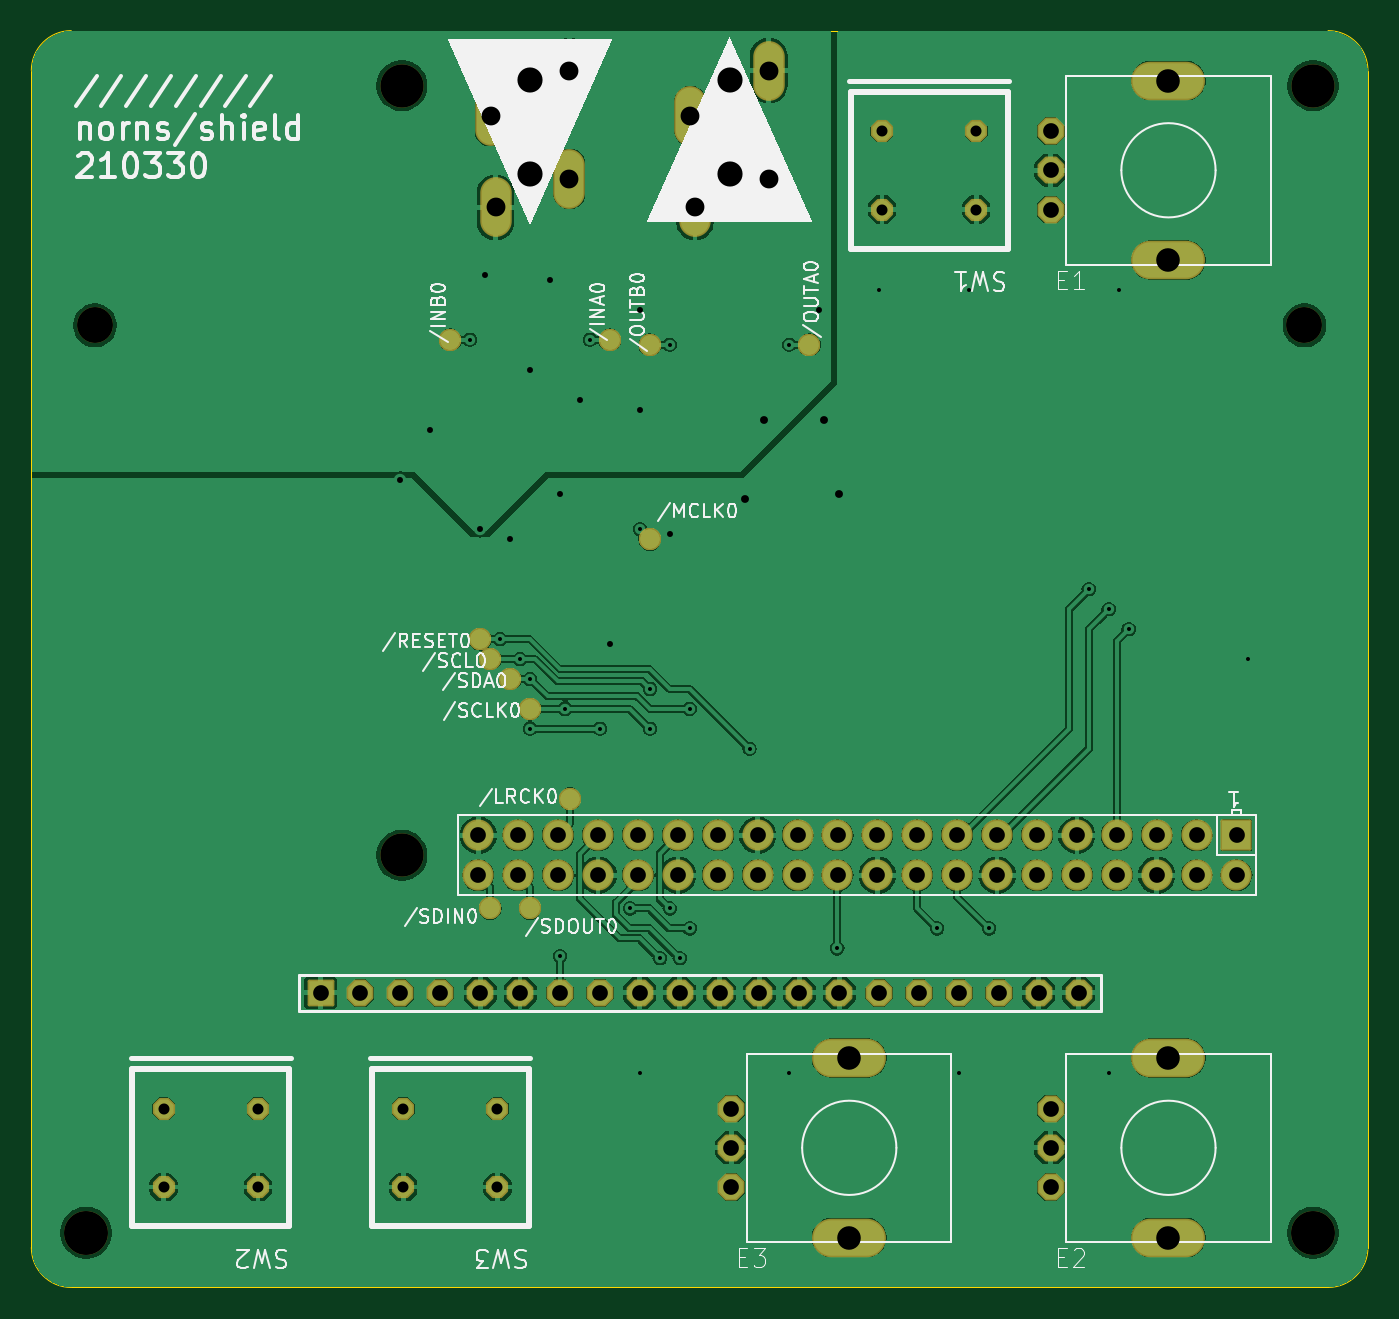
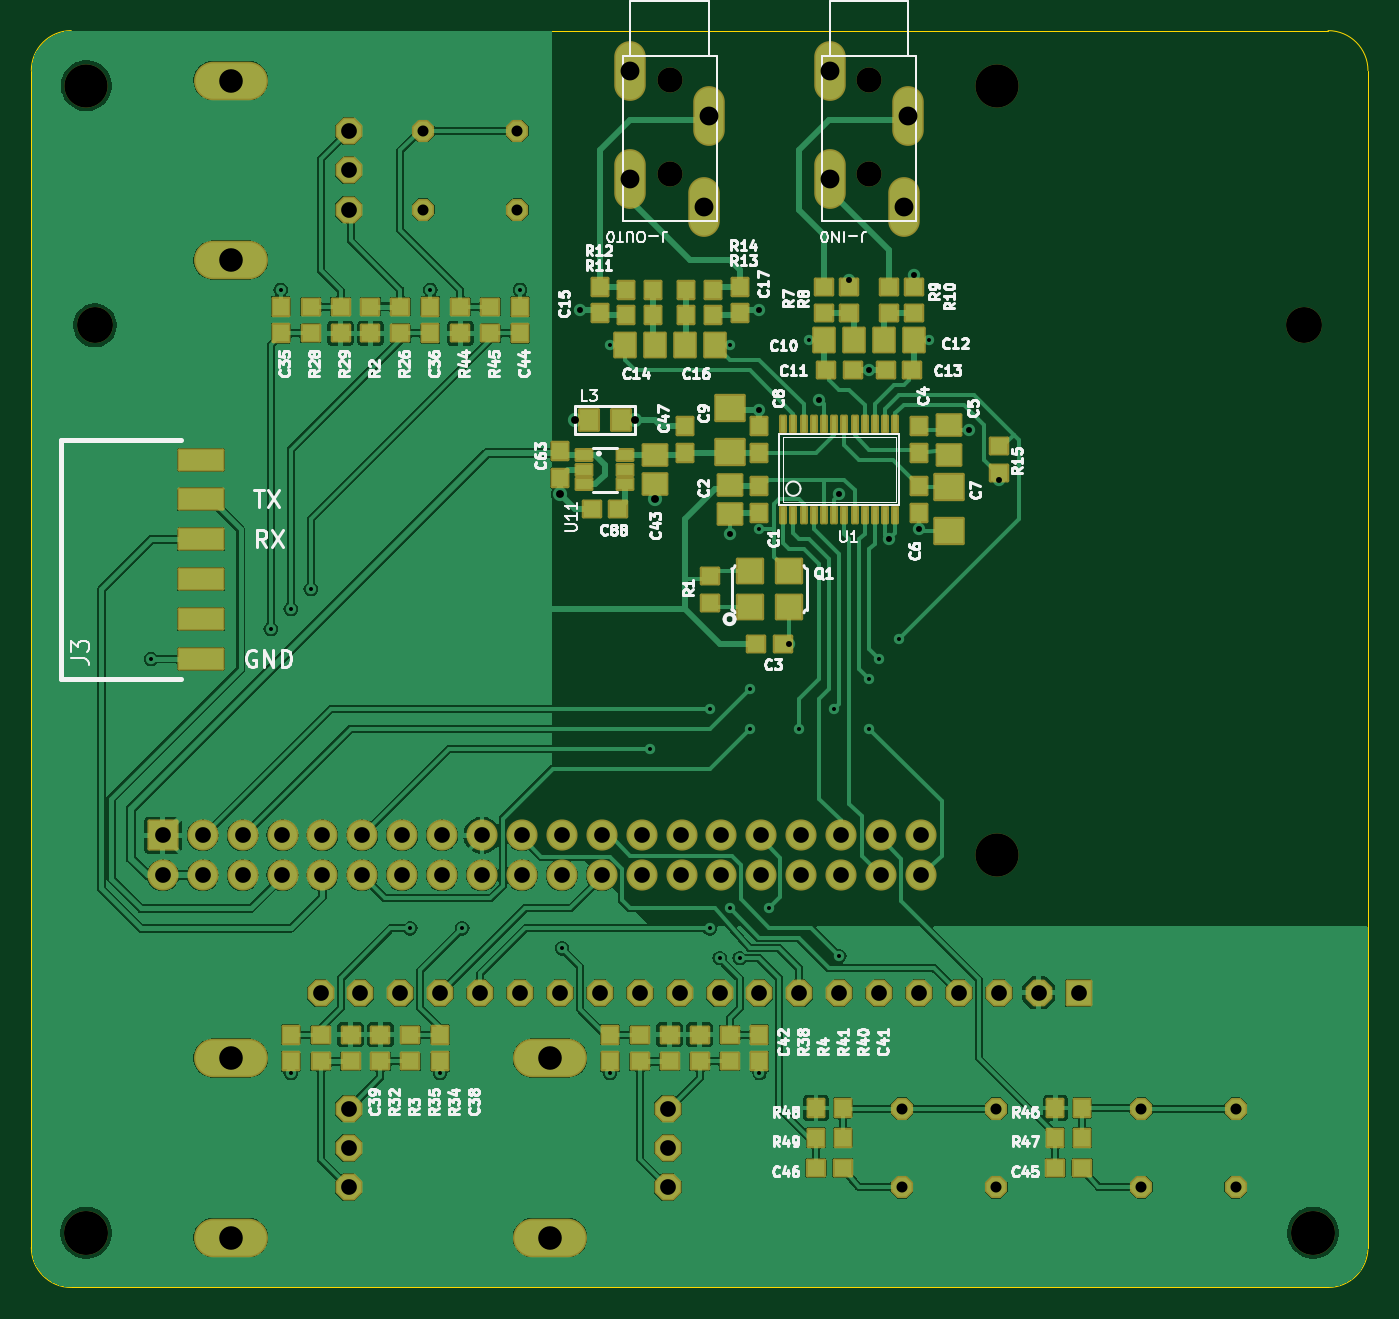
Circuit board: 11 layer files. Board 85.1 x 80.0 mm.
- bottom_copper: norns-shield-210330-B_Cu.gbr (226639 bytes)
- bottom_mask: norns-shield-210330-B_Mask.gbr (13641 bytes)
- paste: norns-shield-210330-B_Paste.gbr (6054 bytes)
- bottom_silk: norns-shield-210330-B_Silkscreen.gbr (109617 bytes)
- outline: norns-shield-210330-Edge_Cuts.gbr (4093 bytes)
- top_copper: norns-shield-210330-F_Cu.gbr (228249 bytes)
- top_mask: norns-shield-210330-F_Mask.gbr (7066 bytes)
- paste: norns-shield-210330-F_Paste.gbr (462 bytes)
- top_silk: norns-shield-210330-F_Silkscreen.gbr (54744 bytes)
- drill: norns-shield-210330-NPTH.drl (699 bytes)
- drill: norns-shield-210330-PTH.drl (2940 bytes)

=== bottom_copper: norns-shield-210330-B_Cu.gbr (226639 bytes, source omitted) ===
=== bottom_mask: norns-shield-210330-B_Mask.gbr (13641 bytes, source omitted) ===
=== paste: norns-shield-210330-B_Paste.gbr ===
%TF.GenerationSoftware,KiCad,Pcbnew,8.0.6*%
%TF.CreationDate,2024-12-19T22:40:04-08:00*%
%TF.ProjectId,norns-shield-210330,6e6f726e-732d-4736-9869-656c642d3231,rev?*%
%TF.SameCoordinates,Original*%
%TF.FileFunction,Paste,Bot*%
%TF.FilePolarity,Positive*%
%FSLAX46Y46*%
G04 Gerber Fmt 4.6, Leading zero omitted, Abs format (unit mm)*
G04 Created by KiCad (PCBNEW 8.0.6) date 2024-12-19 22:40:04*
%MOMM*%
%LPD*%
G01*
G04 APERTURE LIST*
%ADD10R,0.304800X0.990600*%
%ADD11R,1.000000X1.100000*%
%ADD12R,1.500000X1.300000*%
%ADD13R,1.600000X1.500000*%
%ADD14R,1.100000X1.000000*%
%ADD15R,1.800000X1.600000*%
%ADD16R,1.300000X1.500000*%
%ADD17R,2.794000X1.270000*%
%ADD18R,0.990000X0.690000*%
%ADD19R,1.200000X1.300000*%
G04 APERTURE END LIST*
D10*
%TO.C,U1*%
X143186100Y-90020800D03*
X142536100Y-90020800D03*
X141886100Y-90020800D03*
X141236100Y-90020800D03*
X140586100Y-90020800D03*
X139936100Y-90020800D03*
X139286100Y-90020800D03*
X138636100Y-90020800D03*
X137986100Y-90020800D03*
X137336100Y-90020800D03*
X136686100Y-90020800D03*
X136036100Y-90020800D03*
X136036100Y-95856400D03*
X136686100Y-95856400D03*
X137336100Y-95856400D03*
X137986100Y-95856400D03*
X138636100Y-95856400D03*
X139286100Y-95856400D03*
X139936100Y-95856400D03*
X140586100Y-95856400D03*
X141236100Y-95856400D03*
X141886100Y-95856400D03*
X142536100Y-95856400D03*
X143186100Y-95856400D03*
%TD*%
D11*
%TO.C,C1*%
X144691100Y-95693600D03*
X144691100Y-93993600D03*
%TD*%
D12*
%TO.C,C2*%
X146596100Y-95793600D03*
X146596100Y-93893600D03*
%TD*%
D13*
%TO.C,Q1*%
X145306100Y-99408600D03*
X142806100Y-99408600D03*
X142806100Y-101708600D03*
X145306100Y-101708600D03*
%TD*%
D14*
%TO.C,R1*%
X147866100Y-101408600D03*
X147866100Y-99708600D03*
%TD*%
%TO.C,C3*%
X143206100Y-104051100D03*
X144906100Y-104051100D03*
%TD*%
D11*
%TO.C,C4*%
X134531100Y-90183600D03*
X134531100Y-91883600D03*
%TD*%
D12*
%TO.C,C5*%
X132626100Y-90083600D03*
X132626100Y-91983600D03*
%TD*%
D11*
%TO.C,C6*%
X134531100Y-95693600D03*
X134531100Y-93993600D03*
%TD*%
D15*
%TO.C,C7*%
X132626100Y-96878600D03*
X132626100Y-94078600D03*
%TD*%
D11*
%TO.C,C8*%
X144691100Y-90183600D03*
X144691100Y-91883600D03*
%TD*%
D15*
%TO.C,C9*%
X146596100Y-88998600D03*
X146596100Y-91798600D03*
%TD*%
D14*
%TO.C,R7*%
X140563600Y-81293600D03*
X140563600Y-82993600D03*
%TD*%
%TO.C,R8*%
X138976100Y-81293600D03*
X138976100Y-82993600D03*
%TD*%
D16*
%TO.C,C10*%
X138661100Y-84683600D03*
X140561100Y-84683600D03*
%TD*%
D14*
%TO.C,C11*%
X138761100Y-86588600D03*
X140461100Y-86588600D03*
%TD*%
%TO.C,R9*%
X136436100Y-81293600D03*
X136436100Y-82993600D03*
%TD*%
%TO.C,R10*%
X134848600Y-81293600D03*
X134848600Y-82993600D03*
%TD*%
D16*
%TO.C,C12*%
X136751100Y-84683600D03*
X134851100Y-84683600D03*
%TD*%
D14*
%TO.C,C13*%
X136651100Y-86588600D03*
X134951100Y-86588600D03*
%TD*%
D16*
%TO.C,C14*%
X151361100Y-85001100D03*
X153261100Y-85001100D03*
%TD*%
D11*
%TO.C,R11*%
X153161100Y-83096100D03*
X151461100Y-83096100D03*
%TD*%
%TO.C,R12*%
X153161100Y-81508600D03*
X151461100Y-81508600D03*
%TD*%
%TO.C,C15*%
X154851100Y-82993600D03*
X154851100Y-81293600D03*
%TD*%
D16*
%TO.C,C16*%
X149451100Y-85001100D03*
X147551100Y-85001100D03*
%TD*%
D11*
%TO.C,R13*%
X147651100Y-83096100D03*
X149351100Y-83096100D03*
%TD*%
%TO.C,R14*%
X147651100Y-81508600D03*
X149351100Y-81508600D03*
%TD*%
%TO.C,C17*%
X145961100Y-82993600D03*
X145961100Y-81293600D03*
%TD*%
D14*
%TO.C,R15*%
X129451100Y-93153600D03*
X129451100Y-91453600D03*
%TD*%
D11*
%TO.C,C35*%
X175171100Y-82563600D03*
X175171100Y-84263600D03*
%TD*%
D14*
%TO.C,R26*%
X167551100Y-84263600D03*
X167551100Y-82563600D03*
%TD*%
%TO.C,R28*%
X173266100Y-84263600D03*
X173266100Y-82563600D03*
%TD*%
%TO.C,R29*%
X171361100Y-84263600D03*
X171361100Y-82563600D03*
%TD*%
D11*
%TO.C,C36*%
X165646100Y-82563600D03*
X165646100Y-84263600D03*
%TD*%
%TO.C,C38*%
X165011100Y-130618600D03*
X165011100Y-128918600D03*
%TD*%
D14*
%TO.C,R32*%
X172631100Y-128918600D03*
X172631100Y-130618600D03*
%TD*%
%TO.C,R34*%
X166916100Y-128918600D03*
X166916100Y-130618600D03*
%TD*%
%TO.C,R35*%
X168821100Y-128918600D03*
X168821100Y-130618600D03*
%TD*%
D11*
%TO.C,C39*%
X174536100Y-130618600D03*
X174536100Y-128918600D03*
%TD*%
%TO.C,C41*%
X144691100Y-130618600D03*
X144691100Y-128918600D03*
%TD*%
D14*
%TO.C,R38*%
X152311100Y-128918600D03*
X152311100Y-130618600D03*
%TD*%
%TO.C,R40*%
X146596100Y-128918600D03*
X146596100Y-130618600D03*
%TD*%
%TO.C,R41*%
X148501100Y-128918600D03*
X148501100Y-130618600D03*
%TD*%
D11*
%TO.C,C42*%
X154216100Y-130618600D03*
X154216100Y-128918600D03*
%TD*%
D14*
%TO.C,R44*%
X163741100Y-82563600D03*
X163741100Y-84263600D03*
%TD*%
%TO.C,R45*%
X161836100Y-84263600D03*
X161836100Y-82563600D03*
%TD*%
D11*
%TO.C,C44*%
X159931100Y-82563600D03*
X159931100Y-84263600D03*
%TD*%
%TO.C,R46*%
X124156100Y-133578600D03*
X125856100Y-133578600D03*
%TD*%
%TO.C,R47*%
X125856100Y-135483600D03*
X124156100Y-135483600D03*
%TD*%
D14*
%TO.C,C45*%
X124156100Y-137388600D03*
X125856100Y-137388600D03*
%TD*%
D11*
%TO.C,R48*%
X139396100Y-133578600D03*
X141096100Y-133578600D03*
%TD*%
%TO.C,R49*%
X141096100Y-135483600D03*
X139396100Y-135483600D03*
%TD*%
D14*
%TO.C,C46*%
X139396100Y-137388600D03*
X141096100Y-137388600D03*
%TD*%
D17*
%TO.C,J3*%
X180251100Y-92303600D03*
X180251100Y-94843600D03*
X180251100Y-97383600D03*
X180251100Y-99923600D03*
X180251100Y-102463600D03*
X180251100Y-105003600D03*
%TD*%
D14*
%TO.C,R2*%
X169456100Y-84263600D03*
X169456100Y-82563600D03*
%TD*%
%TO.C,R3*%
X170726100Y-128918600D03*
X170726100Y-130618600D03*
%TD*%
%TO.C,R4*%
X150406100Y-128918600D03*
X150406100Y-130618600D03*
%TD*%
D11*
%TO.C,C47*%
X149453600Y-90183600D03*
X149453600Y-91883600D03*
%TD*%
D18*
%TO.C,U11*%
X153233600Y-91988600D03*
X153233600Y-92938600D03*
X153233600Y-93888600D03*
X155833600Y-93888600D03*
X155833600Y-92938600D03*
X155833600Y-91988600D03*
%TD*%
D12*
%TO.C,C43*%
X151358600Y-93888600D03*
X151358600Y-91988600D03*
%TD*%
D11*
%TO.C,C63*%
X157391100Y-93471100D03*
X157391100Y-91771100D03*
%TD*%
D14*
%TO.C,C88*%
X155383600Y-95478600D03*
X153683600Y-95478600D03*
%TD*%
D19*
%TO.C,L3*%
X155549600Y-89763600D03*
X153517600Y-89763600D03*
%TD*%
M02*

=== bottom_silk: norns-shield-210330-B_Silkscreen.gbr (109617 bytes, source omitted) ===
=== outline: norns-shield-210330-Edge_Cuts.gbr ===
%TF.GenerationSoftware,KiCad,Pcbnew,8.0.6*%
%TF.CreationDate,2024-12-19T22:40:05-08:00*%
%TF.ProjectId,norns-shield-210330,6e6f726e-732d-4736-9869-656c642d3231,rev?*%
%TF.SameCoordinates,Original*%
%TF.FileFunction,Profile,NP*%
%FSLAX46Y46*%
G04 Gerber Fmt 4.6, Leading zero omitted, Abs format (unit mm)*
G04 Created by KiCad (PCBNEW 8.0.6) date 2024-12-19 22:40:05*
%MOMM*%
%LPD*%
G01*
G04 APERTURE LIST*
%TA.AperFunction,Profile*%
%ADD10C,0.050000*%
%TD*%
G04 APERTURE END LIST*
D10*
X105956100Y-67538600D02*
X105956100Y-142468600D01*
X108496100Y-145008600D02*
G75*
G02*
X105956100Y-142468600I0J2540000D01*
G01*
X108496100Y-145008600D02*
X188506100Y-145008600D01*
X191046100Y-142468600D02*
G75*
G02*
X188506100Y-145008600I-2540000J0D01*
G01*
X191046100Y-142468600D02*
X191046100Y-67538600D01*
X188506100Y-64998600D02*
G75*
G02*
X191046100Y-67538600I0J-2540000D01*
G01*
X188506100Y-64998600D02*
X108496100Y-64998600D01*
X105956100Y-67538600D02*
G75*
G02*
X108496100Y-64998600I2540000J0D01*
G01*
%TO.C,E1*%
X176746100Y-79018600D02*
G75*
G02*
X177046100Y-78718600I300000J0D01*
G01*
X176746100Y-80218600D02*
X176746100Y-79018600D01*
X177046100Y-80518600D02*
G75*
G02*
X176746100Y-80218600I0J300000D01*
G01*
X179646100Y-80518600D02*
X177046100Y-80518600D01*
X179946100Y-80218600D02*
G75*
G02*
X179646100Y-80518600I-300000J0D01*
G01*
X179946100Y-79018600D02*
X179946100Y-80218600D01*
X179646100Y-78718600D02*
G75*
G02*
X179946100Y-79018600I0J-300000D01*
G01*
X177046100Y-78718600D02*
X179646100Y-78718600D01*
X176746100Y-67588600D02*
G75*
G02*
X177046100Y-67288600I300000J0D01*
G01*
X176746100Y-68788600D02*
X176746100Y-67588600D01*
X177046100Y-69088600D02*
G75*
G02*
X176746100Y-68788600I0J300000D01*
G01*
X179646100Y-69088600D02*
X177046100Y-69088600D01*
X179946100Y-68788600D02*
G75*
G02*
X179646100Y-69088600I-300000J0D01*
G01*
X179946100Y-67588600D02*
X179946100Y-68788600D01*
X179646100Y-67288600D02*
G75*
G02*
X179946100Y-67588600I0J-300000D01*
G01*
X177046100Y-67288600D02*
X179646100Y-67288600D01*
%TO.C,E2*%
X176746100Y-141248600D02*
G75*
G02*
X177046100Y-140948600I300000J0D01*
G01*
X176746100Y-142448600D02*
X176746100Y-141248600D01*
X177046100Y-142748600D02*
G75*
G02*
X176746100Y-142448600I0J300000D01*
G01*
X179646100Y-142748600D02*
X177046100Y-142748600D01*
X179946100Y-142448600D02*
G75*
G02*
X179646100Y-142748600I-300000J0D01*
G01*
X179946100Y-141248600D02*
X179946100Y-142448600D01*
X179646100Y-140948600D02*
G75*
G02*
X179946100Y-141248600I0J-300000D01*
G01*
X177046100Y-140948600D02*
X179646100Y-140948600D01*
X176746100Y-129818600D02*
G75*
G02*
X177046100Y-129518600I300000J0D01*
G01*
X176746100Y-131018600D02*
X176746100Y-129818600D01*
X177046100Y-131318600D02*
G75*
G02*
X176746100Y-131018600I0J300000D01*
G01*
X179646100Y-131318600D02*
X177046100Y-131318600D01*
X179946100Y-131018600D02*
G75*
G02*
X179646100Y-131318600I-300000J0D01*
G01*
X179946100Y-129818600D02*
X179946100Y-131018600D01*
X179646100Y-129518600D02*
G75*
G02*
X179946100Y-129818600I0J-300000D01*
G01*
X177046100Y-129518600D02*
X179646100Y-129518600D01*
%TO.C,E3*%
X156426100Y-141248600D02*
G75*
G02*
X156726100Y-140948600I300000J0D01*
G01*
X156426100Y-142448600D02*
X156426100Y-141248600D01*
X156726100Y-142748600D02*
G75*
G02*
X156426100Y-142448600I0J300000D01*
G01*
X159326100Y-142748600D02*
X156726100Y-142748600D01*
X159626100Y-142448600D02*
G75*
G02*
X159326100Y-142748600I-300000J0D01*
G01*
X159626100Y-141248600D02*
X159626100Y-142448600D01*
X159326100Y-140948600D02*
G75*
G02*
X159626100Y-141248600I0J-300000D01*
G01*
X156726100Y-140948600D02*
X159326100Y-140948600D01*
X156426100Y-129818600D02*
G75*
G02*
X156726100Y-129518600I300000J0D01*
G01*
X156426100Y-131018600D02*
X156426100Y-129818600D01*
X156726100Y-131318600D02*
G75*
G02*
X156426100Y-131018600I0J300000D01*
G01*
X159326100Y-131318600D02*
X156726100Y-131318600D01*
X159626100Y-131018600D02*
G75*
G02*
X159326100Y-131318600I-300000J0D01*
G01*
X159626100Y-129818600D02*
X159626100Y-131018600D01*
X159326100Y-129518600D02*
G75*
G02*
X159626100Y-129818600I0J-300000D01*
G01*
X156726100Y-129518600D02*
X159326100Y-129518600D01*
%TD*%
M02*

=== top_copper: norns-shield-210330-F_Cu.gbr (228249 bytes, source omitted) ===
=== top_mask: norns-shield-210330-F_Mask.gbr (7066 bytes, source omitted) ===
=== paste: norns-shield-210330-F_Paste.gbr ===
%TF.GenerationSoftware,KiCad,Pcbnew,8.0.6*%
%TF.CreationDate,2024-12-19T22:40:04-08:00*%
%TF.ProjectId,norns-shield-210330,6e6f726e-732d-4736-9869-656c642d3231,rev?*%
%TF.SameCoordinates,Original*%
%TF.FileFunction,Paste,Top*%
%TF.FilePolarity,Positive*%
%FSLAX46Y46*%
G04 Gerber Fmt 4.6, Leading zero omitted, Abs format (unit mm)*
G04 Created by KiCad (PCBNEW 8.0.6) date 2024-12-19 22:40:04*
%MOMM*%
%LPD*%
G01*
G04 APERTURE LIST*
G04 APERTURE END LIST*
M02*

=== top_silk: norns-shield-210330-F_Silkscreen.gbr (54744 bytes, source omitted) ===
=== drill: norns-shield-210330-NPTH.drl ===
M48
; DRILL file {KiCad 8.0.6} date 2024-12-19T22:40:07-0800
; FORMAT={-:-/ absolute / inch / decimal}
; #@! TF.CreationDate,2024-12-19T22:40:07-08:00
; #@! TF.GenerationSoftware,Kicad,Pcbnew,8.0.6
; #@! TF.FileFunction,NonPlated,1,2,NPTH
FMAT,2
INCH
; #@! TA.AperFunction,NonPlated,NPTH,ComponentDrill
T1C0.0630
; #@! TA.AperFunction,NonPlated,NPTH,ComponentDrill
T2C0.0900
; #@! TA.AperFunction,NonPlated,NPTH,ComponentDrill
T3C0.1083
; #@! TA.AperFunction,NonPlated,NPTH,ComponentDrill
T4C0.1102
%
G90
G05
T1
X5.4215Y-2.6826
X5.4215Y-2.9188
X5.9215Y-2.6826
X5.9215Y-2.9188
T2
X4.3308Y-3.2974
X7.3622Y-3.2974
T3
X5.1002Y-2.6968
X5.1002Y-4.6259
X7.3837Y-2.6968
T4
X4.309Y-5.5715
X7.384Y-5.5715
M30

=== drill: norns-shield-210330-PTH.drl ===
M48
; DRILL file {KiCad 8.0.6} date 2024-12-19T22:40:07-0800
; FORMAT={-:-/ absolute / inch / decimal}
; #@! TF.CreationDate,2024-12-19T22:40:07-08:00
; #@! TF.GenerationSoftware,Kicad,Pcbnew,8.0.6
; #@! TF.FileFunction,Plated,1,2,PTH
FMAT,2
INCH
; #@! TA.AperFunction,Plated,PTH,ViaDrill
T1C0.0100
; #@! TA.AperFunction,Plated,PTH,ViaDrill
T2C0.0150
; #@! TA.AperFunction,Plated,PTH,ViaDrill
T3C0.0197
; #@! TA.AperFunction,Plated,PTH,ComponentDrill
T4C0.0276
; #@! TA.AperFunction,Plated,PTH,ComponentDrill
T5C0.0394
; #@! TA.AperFunction,Plated,PTH,ComponentDrill
T6C0.0472
; #@! TA.AperFunction,Plated,PTH,ComponentDrill
T7C0.0591
%
G90
G05
T1
X5.2715Y-3.334
X5.3465Y-4.084
X5.3965Y-4.134
X5.4215Y-4.184
X5.4215Y-4.309
X5.4965Y-4.879
X5.509Y-4.259
X5.5715Y-3.334
X5.5965Y-4.309
X5.6715Y-4.759
X5.6965Y-3.809
X5.6965Y-5.1715
X5.7215Y-4.209
X5.7215Y-4.309
X5.7465Y-4.884
X5.7715Y-3.3465
X5.7715Y-4.759
X5.7965Y-4.884
X5.8215Y-4.259
X5.8215Y-4.809
X5.9715Y-4.359
X6.0715Y-3.3465
X6.0715Y-5.1715
X6.1915Y-4.859
X6.2965Y-3.209
X6.4415Y-4.809
X6.4965Y-5.1715
X6.5215Y-3.209
X6.5715Y-4.809
X6.8215Y-3.959
X6.8715Y-4.009
X6.8715Y-5.1715
X6.8965Y-3.209
X6.9215Y-4.059
X7.2215Y-4.134
T2
X5.0965Y-3.684
X5.1715Y-3.559
X5.2965Y-3.809
X5.309Y-3.1715
X5.3715Y-3.834
X5.4215Y-3.409
X5.4715Y-3.184
X5.4965Y-3.7215
X5.5465Y-3.484
X5.6215Y-4.0965
X5.6965Y-3.259
X5.6965Y-3.509
X5.7715Y-3.8215
X6.1465Y-3.259
T3
X5.959Y-3.734
X6.009Y-3.534
X6.159Y-3.534
X6.1965Y-3.7215
T4
X4.5034Y-5.2606
X4.5034Y-5.4574
X4.7396Y-5.2606
X4.7396Y-5.4574
X5.1034Y-5.2606
X5.1034Y-5.4574
X5.3396Y-5.2606
X5.3396Y-5.4574
X6.3034Y-2.8106
X6.3034Y-3.0074
X6.5396Y-2.8106
X6.5396Y-3.0074
T5
X4.8965Y-4.9706
X4.9965Y-4.9706
X5.0965Y-4.9706
X5.1965Y-4.9706
X5.292Y-4.5759
X5.292Y-4.6759
X5.2965Y-4.9706
X5.392Y-4.5759
X5.392Y-4.6759
X5.3965Y-4.9706
X5.492Y-4.5759
X5.492Y-4.6759
X5.4965Y-4.9706
X5.592Y-4.5759
X5.592Y-4.6759
X5.5965Y-4.9706
X5.692Y-4.5759
X5.692Y-4.6759
X5.6965Y-4.9706
X5.792Y-4.5759
X5.792Y-4.6759
X5.7965Y-4.9706
X5.892Y-4.5759
X5.892Y-4.6759
X5.8965Y-4.9706
X5.9262Y-5.2606
X5.9262Y-5.359
X5.9262Y-5.4574
X5.992Y-4.5759
X5.992Y-4.6759
X5.9965Y-4.9706
X6.092Y-4.5759
X6.092Y-4.6759
X6.0965Y-4.9706
X6.192Y-4.5759
X6.192Y-4.6759
X6.1965Y-4.9706
X6.292Y-4.5759
X6.292Y-4.6759
X6.2965Y-4.9706
X6.392Y-4.5759
X6.392Y-4.6759
X6.3965Y-4.9706
X6.492Y-4.5759
X6.492Y-4.6759
X6.4965Y-4.9706
X6.592Y-4.5759
X6.592Y-4.6759
X6.5965Y-4.9706
X6.692Y-4.5759
X6.692Y-4.6759
X6.6965Y-4.9706
X6.7262Y-2.8106
X6.7262Y-2.909
X6.7262Y-3.0074
X6.7262Y-5.2606
X6.7262Y-5.359
X6.7262Y-5.4574
X6.792Y-4.5759
X6.792Y-4.6759
X6.7965Y-4.9706
X6.892Y-4.5759
X6.892Y-4.6759
X6.992Y-4.5759
X6.992Y-4.6759
X7.092Y-4.5759
X7.092Y-4.6759
X7.192Y-4.5759
X7.192Y-4.6759
T6
X5.3231Y-2.7732
X5.3349Y-3.0015
X5.5199Y-2.659
X5.5199Y-2.9307
X5.8231Y-2.7732
X5.8349Y-3.0015
X6.0199Y-2.659
X6.0199Y-2.9307
T7
X6.2215Y-5.134
X6.2215Y-5.584
X7.0215Y-2.684
X7.0215Y-3.134
X7.0215Y-5.134
X7.0215Y-5.584
M30

